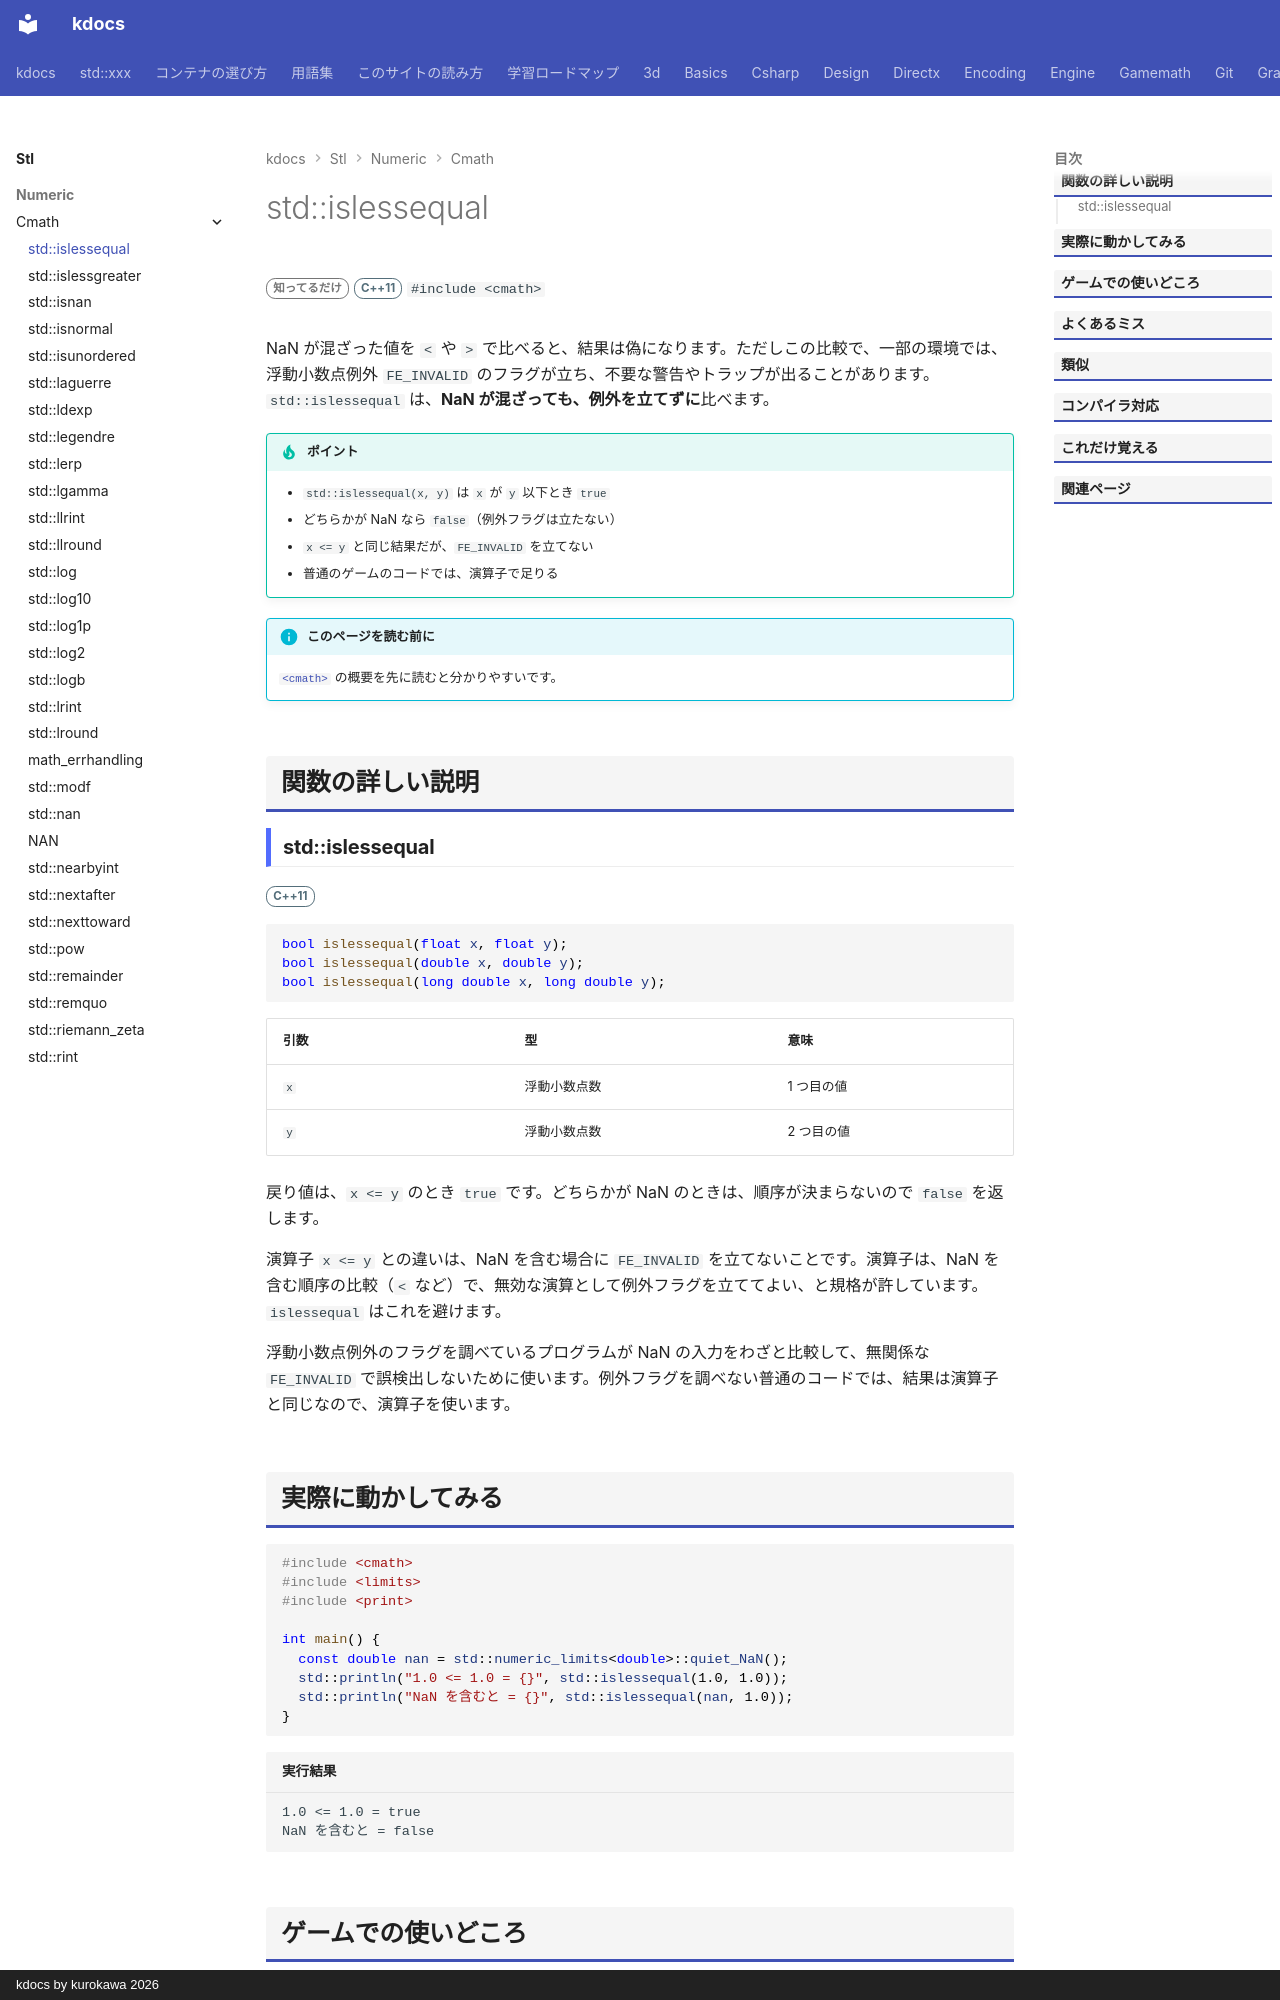

repository: qwzxdf/kdocs · page: stl/numeric/cmath/islessequal/index.html · generator: mkdocs · copyright: kdocs by kurokawa 2026

---
title: std::islessequal
summary: "浮動小数点を比べる（x が y 以下か）。NaN でも例外を出さない。"
order: 900
group: 数学関数（<cmath>）
tags:
  - 数値
---

# std::islessequal

<div class="page-badges" markdown>
<span class="rank rank-rare">知ってるだけ</span>
<span class="ver ver-11">C++11</span>
`#include <cmath>`
</div>

NaN が混ざった値を `<` や `>` で比べると、結果は偽になります。ただしこの比較で、一部の環境では、浮動小数点例外 `FE_INVALID` のフラグが立ち、不要な警告やトラップが出ることがあります。`std::islessequal` は、<strong>NaN が混ざっても、例外を立てずに</strong>比べます。

!!! tip "ポイント"
    - `std::islessequal(x, y)` は `x` が `y` 以下とき `true`
    - どちらかが NaN なら `false`（例外フラグは立たない）
    - `x <= y` と同じ結果だが、`FE_INVALID` を立てない
    - 普通のゲームのコードでは、演算子で足りる

!!! info "このページを読む前に"
    [`<cmath>`](../cmath.md) の概要を先に読むと分かりやすいです。

## 関数の詳しい説明

### std::islessequal {#islessequal}

<span class="ver ver-11">C++11</span>

```cpp
bool islessequal(float x, float y);
bool islessequal(double x, double y);
bool islessequal(long double x, long double y);
```

| 引数 | 型 | 意味 |
| --- | --- | --- |
| `x` | 浮動小数点数 | 1 つ目の値 |
| `y` | 浮動小数点数 | 2 つ目の値 |

戻り値は、`x <= y` のとき `true` です。どちらかが NaN のときは、順序が決まらないので `false` を返します。

演算子 `x <= y` との違いは、NaN を含む場合に `FE_INVALID` を立てないことです。演算子は、NaN を含む順序の比較（`<` など）で、無効な演算として例外フラグを立ててよい、と規格が許しています。`islessequal` はこれを避けます。

浮動小数点例外のフラグを調べているプログラムが NaN の入力をわざと比較して、無関係な `FE_INVALID` で誤検出しないために使います。例外フラグを調べない普通のコードでは、結果は演算子と同じなので、演算子を使います。
